Run: headless pygame with SDL's dummy video driver; simulated clock (each Clock.tick advances the game by its frame time, no real sleeping); random seed 0; keys injected as events and as key.get_pressed() state; no mouse input.
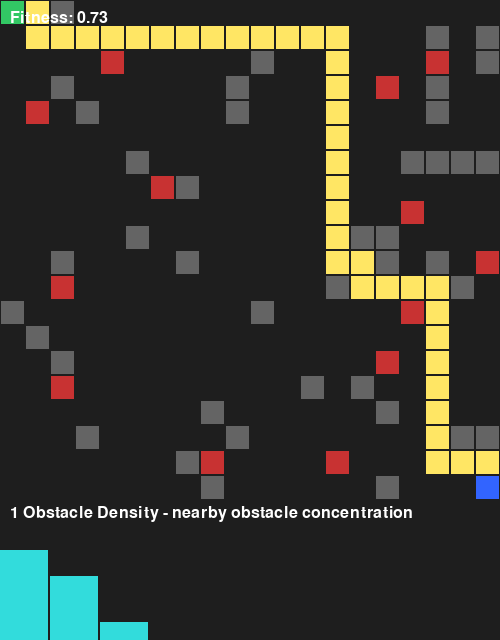
Frame 1 of 4 · flips 1–60 · no input
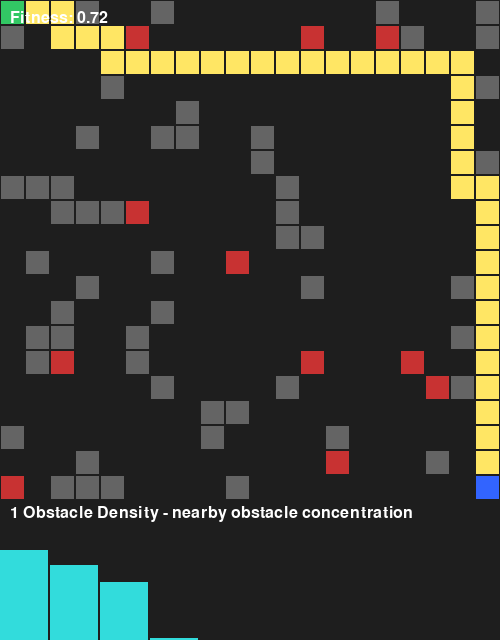
Frame 2 of 4 · flips 61–180 · tapped SPACE, RETURN · held RIGHT (→), D
Frame 3 of 4 · flips 181–300 · held DOWN (↓), S · screen unchanged from frame 2, image omitted
Frame 4 of 4 · flips 301–420 · held LEFT (←), A, UP (↑), W · screen unchanged from frame 3, image omitted

The pygame program that drew these frames:

import pygame
import random
import heapq

# =========================
# CONFIG
# =========================
GRID_SIZE = 20
CELL_SIZE = 25
WINDOW_SIZE = GRID_SIZE * CELL_SIZE

GRAPH_HEIGHT = 140
TOTAL_HEIGHT = WINDOW_SIZE + GRAPH_HEIGHT

LEVEL_FITNESS_THRESHOLD = 0.70

WHITE = (255,255,255)
BLACK = (30,30,30)
GRAY = (100,100,100)

RED = (200,50,50)
GREEN = (50,200,100)
BLUE = (50,100,255)
YELLOW = (255,230,100)

CYAN = (50,220,220)

# =========================
# DATA
# =========================
class GeneratedLevel:

    def __init__(self,
                 grid,
                 start,
                 end,
                 enemies,
                 obstacles):

        self.grid = grid
        self.start = start
        self.end = end
        self.enemies = enemies
        self.obstacles = obstacles

        self.fitness_score = 0.0
        self.path = []


# =========================
# A*
# =========================
def astar_path(grid, start, end):

    rows = len(grid)
    cols = len(grid[0])

    open_set = [(0, start)]

    came_from = {}

    g_score = {
        start: 0
    }

    while open_set:

        _, current = heapq.heappop(open_set)

        if current == end:

            path = []

            while current in came_from:

                path.append(current)
                current = came_from[current]

            path.append(start)
            path.reverse()

            return path

        x, y = current

        for dx, dy in [(-1,0),(1,0),(0,-1),(0,1)]:

            nx = x + dx
            ny = y + dy

            if 0 <= nx < rows and 0 <= ny < cols:

                if grid[nx][ny] == 1:
                    continue

                neighbor = (nx, ny)

                tentative_g = g_score[current] + 1

                if neighbor not in g_score or tentative_g < g_score[neighbor]:

                    came_from[neighbor] = current
                    g_score[neighbor] = tentative_g

                    f_score = (
                        tentative_g +
                        abs(nx - end[0]) +
                        abs(ny - end[1])
                    )

                    heapq.heappush(
                        open_set,
                        (f_score, neighbor)
                    )

    return None


# =========================
# OBSTACLE DENSITY
# =========================
#[180,120,60,0,0,0,0] clear
#[5,20,40,80,120,90] DENSE 
"""
| Bin Range | Spatial Interpretation     | Possible Player Experience |
| --------- | -------------------------- | -------------------------- |
| 0.0-0.1   | Very open                  | Calm, readable, exposed    |
| 0.1-0.2   | Mostly open                | Easy navigation            |
| 0.2-0.3   | Mild clutter               | Some tactical structure    |
| 0.3-0.4   | Moderate clutter           | Increased attention demand |
| 0.4-0.5   | Dense local geometry       | Maze-like movement         |
| 0.5-0.6   | Highly constrained         | Claustrophobic             |
| 0.6-0.7   | Near-blocked regions       | Stressful navigation       |
| 0.7-0.8   | Extremely dense            | Chokepoint-heavy           |
| 0.8-0.9   | Almost enclosed            | Severe restriction         |
| 0.9-1.0   | Fully blocked environments | Often unplayable           |
"""

def local_obstacle_density(grid, radius=2):

    rows = len(grid)
    cols = len(grid[0])

    densities = []

    for x in range(rows):
        for y in range(cols):

            obstacle_count = 0
            total = 0

            for dx in range(-radius, radius+1):
                for dy in range(-radius, radius+1):

                    nx = x + dx
                    ny = y + dy

                    if 0 <= nx < rows and 0 <= ny < cols:

                        total += 1

                        if grid[nx][ny] == 1:
                            obstacle_count += 1

            density = obstacle_count / total
            densities.append(density)

    return densities


def density_histogram(values, bins=10):

    hist = [0] * bins

    for v in values:

        index = min(int(v * bins), bins-1)

        hist[index] += 1

    return hist


# =========================
# CONNECTIVITY
# =========================
#Finds every connected region of walkable tiles (0)
#Uses flood fill (stack) to measure the size of each region
#we get values like [400] for a fully connected map, or [50, 30, 20] for a fragmented map with 3 separate open areas of those sizes.

#[180] highly connected one single region
#[5,20,40,80,120] fragmented map with multiple disconnected regions

"""
| Region Size | Spatial Interpretation    | Possible Experience         |
| ----------- | ------------------------- | --------------------------- |
| 1-5         | Tiny isolated pockets     | Dead zones, inaccessible    |
| 5-20        | Small disconnected areas  | Secrets, isolated rooms     |
| 20-50       | Moderate regions          | Partial exploration islands |
| 50-100      | Large connected subspaces | Distinct gameplay zones     |
| 100-200     | Major traversable sectors | Strong exploration          |
| 200+        | Giant connected world     | Openness, freedom           |
"""
def connectivity_histogram(grid):

    rows = len(grid)
    cols = len(grid[0])

    visited = set()

    region_sizes = []

    def flood_fill(start):

        stack = [start]
        size = 0

        while stack:

            x, y = stack.pop()

            if (x, y) in visited:
                continue

            visited.add((x,y))

            size += 1

            for dx, dy in [(-1,0),(1,0),(0,-1),(0,1)]:

                nx = x + dx
                ny = y + dy

                if 0 <= nx < rows and 0 <= ny < cols:

                    if grid[nx][ny] == 0:
                        stack.append((nx, ny))

        return size

    for x in range(rows):
        for y in range(cols):

            if grid[x][y] == 0 and (x,y) not in visited:

                region_sizes.append(
                    flood_fill((x,y))
                )

    return region_sizes


# =========================
# CORRIDOR WIDTH
# =========================
#how much free space exists around a cell before hitting an obstacle
#If a wall is right next to you → low value
#If you are in an open room → high value
"""
Bin	Meaning
0	lowest clearance in THIS level
9	highest clearance in THIS level
"""
def corridor_width_histogram(grid, bins=10):

    rows = len(grid)
    cols = len(grid[0])

    widths = []

    for x in range(rows):
        for y in range(cols):

            if grid[x][y] == 1:
                continue

            min_dist = 999

            for ox in range(rows):
                for oy in range(cols):

                    if grid[ox][oy] == 1:

                        d = abs(x - ox) + abs(y - oy)
                        min_dist = min(min_dist, d)

            widths.append(min_dist)

    # =========================
    # BIN INTO HISTOGRAM
    # =========================
    hist = [0] * bins

    if widths:
        max_w = max(widths)

        for w in widths:

            idx = int((w / max_w) * (bins - 1))
            hist[idx] += 1

    return hist
"""
per-cell measurements
good for heatmaps
def corridor_space_field(grid):

    rows = len(grid)
    cols = len(grid[0])

    widths = []

    for x in range(rows):
        for y in range(cols):

            if grid[x][y] == 1:
                continue

            min_dist = 999

            for ox in range(rows):
                for oy in range(cols):

                    if grid[ox][oy] == 1:

                        d = abs(x - ox) + abs(y - oy)

                        min_dist = min(min_dist, d)

            widths.append(min_dist)

    return widths

"""
# =========================
# VISIBILITY
# =========================
#[0, 10, 50, 120, 80, 30, 5, 0, 0, 0]
#most of the map has medium visibility, few extreme open zones
def visibility_histogram(grid, bins=10):

    rows = len(grid)
    cols = len(grid[0])

    visibilities = []

    directions = [(-1,0),(1,0),(0,-1),(0,1)]

    for x in range(rows):
        for y in range(cols):

            if grid[x][y] == 1:
                continue

            visible = 0

            for dx, dy in directions:

                nx, ny = x, y

                while True:

                    nx += dx
                    ny += dy

                    if not (0 <= nx < rows and 0 <= ny < cols):
                        break

                    if grid[nx][ny] == 1:
                        break

                    visible += 1

            visibilities.append(visible)

    # =========================
    # BIN INTO HISTOGRAM
    # =========================
    hist = [0] * bins

    if visibilities:
        max_v = max(visibilities)

        for v in visibilities:

            idx = int((v / max_v) * (bins - 1))
            hist[idx] += 1

    return hist
"""
def visibility_hspace_field(grid):

    rows = len(grid)
    cols = len(grid[0])

    visibilities = []

    directions = [
        (-1,0),
        (1,0),
        (0,-1),
        (0,1)
    ]

    for x in range(rows):
        for y in range(cols):

            if grid[x][y] == 1:
                continue

            visible = 0

            for dx, dy in directions:

                nx = x
                ny = y

                while True:

                    nx += dx
                    ny += dy

                    if not (0 <= nx < rows and 0 <= ny < cols):
                        break

                    if grid[nx][ny] == 1:
                        break

                    visible += 1

            visibilities.append(visible)

    return visibilities
"""

# =========================
# PATH CURVATURE
# =========================
#[0,0,0,0,1,0] mostly straight path
#[1,1,1,0,1,1] many turns
"""
| Curvature Value | Spatial Interpretation | Possible Experience          |
| ----------------- | ---------------------- | ---------------------------- |
| 0                 | Straight path          | Easy navigation              |
| 1                 | Slight turn            | Minor adjustment             |
| 2                 | Sharp turn             | Noticeable change            |
| 3                 | Severe turn            | Significant adjustment       |
"""
def path_curvature_histogram(path):

    turns = []

    for i in range(1, len(path)-1):

        x1, y1 = path[i-1]
        x2, y2 = path[i]
        x3, y3 = path[i+1]

        dx1 = x2 - x1
        dy1 = y2 - y1

        dx2 = x3 - x2
        dy2 = y3 - y2

        turn = (
            dx1 != dx2 or
            dy1 != dy2
        )

        turns.append(int(turn))

    return turns


# =========================
# ENEMY PRESSURE
# =========================
#[180,100,20] Safe low pressure
#[50,80,30] Moderate pressure
#[10,50,100] High pressure
"""
| Pressure Range | Spatial Interpretation   | Possible Experience    |
| -------------- | ------------------------ | ---------------------- |
| 0.0-0.2        | Very safe                | Relaxed exploration    |
| 0.2-0.4        | Mild threat presence     | Awareness required     |
| 0.4-0.6        | Moderate danger          | Tactical caution       |
| 0.6-0.8        | High threat density      | Sustained tension      |
| 0.8-1.0        | Severe pressure          | Stressful gameplay     |
| 1.0+           | Overlapping danger zones | Overwhelming intensity |

"""
def enemy_pressure_histogram(grid, enemies):

    rows = len(grid)
    cols = len(grid[0])

    pressures = []

    for x in range(rows):
        for y in range(cols):

            if grid[x][y] == 1:
                continue

            total_pressure = 0

            for ex, ey in enemies:

                d = abs(x - ex) + abs(y - ey)

                if d == 0:
                    pressure = 1.0
                else:
                    pressure = 1 / d

                total_pressure += pressure

            pressures.append(total_pressure)

    return pressures


# =========================
# EVALUATORS
# =========================
class PlayabilityEvaluator:

    def evaluate(self, level):

        path = astar_path(
            level.grid,
            level.start,
            level.end
        )

        if path:

            level.path = path
            return 1.0

        return 0.0


class HeuristicEvaluator:

    def evaluate(self, level):

        enemy_ratio = min(
            len(level.enemies) / 10,
            1.0
        )

        obstacle_ratio = min(
            len(level.obstacles) / 15,
            1.0
        )

        return 1.0 - abs(
            enemy_ratio - obstacle_ratio
        )


class DifficultyEvaluator:

    def evaluate(self, level):

        grid_size = (
            len(level.grid) *
            len(level.grid[0])
        )

        enemy_density = (
            len(level.enemies) / grid_size
        )

        path_length = (
            len(level.path)
            if level.path else 0
        )

        difficulty = (
            0.6 * enemy_density +
            0.4 * (path_length / 100)
        )

        return min(difficulty, 1.0)


# =========================
# PIPELINE
# =========================
class PCGPipeline:

    def __init__(self,
                 evaluators,
                 threshold=LEVEL_FITNESS_THRESHOLD):

        self.evaluators = evaluators
        self.threshold = threshold

    def evaluate(self, level):

        total = 0.0

        for e in self.evaluators:

            score = e.evaluate(level)

            if score == 0.0:
                return False

            total += score

        level.fitness_score = (
            total / len(self.evaluators)
        )

        return (
            level.fitness_score >=
            self.threshold
        )


# =========================
# GENERATOR
# =========================
def generate_level(size=GRID_SIZE):

    grid = [
        [0 for _ in range(size)]
        for _ in range(size)
    ]

    obstacles = []

    for _ in range(random.randint(20,60)):

        x = random.randint(0,size-1)
        y = random.randint(0,size-1)

        grid[x][y] = 1

        obstacles.append((x,y))

    enemies = []

    for _ in range(random.randint(5,20)):

        enemies.append((
            random.randint(0,size-1),
            random.randint(0,size-1)
        ))

    start = (0,0)
    end = (size-1,size-1)

    return GeneratedLevel(
        grid,
        start,
        end,
        enemies,
        obstacles
    )


# =========================
# DRAW LEVEL
# =========================
def draw_level(screen, level, font):

    screen.fill(BLACK)

    # obstacles
    for x in range(GRID_SIZE):
        for y in range(GRID_SIZE):

            if level.grid[x][y] == 1:

                pygame.draw.rect(
                    screen,
                    GRAY,
                    (
                        y * CELL_SIZE,
                        x * CELL_SIZE,
                        CELL_SIZE,
                        CELL_SIZE
                    )
                )

    # path
    for (x,y) in level.path:

        pygame.draw.rect(
            screen,
            YELLOW,
            (
                y * CELL_SIZE,
                x * CELL_SIZE,
                CELL_SIZE,
                CELL_SIZE
            )
        )

    # enemies
    for (x,y) in level.enemies:

        pygame.draw.rect(
            screen,
            RED,
            (
                y * CELL_SIZE,
                x * CELL_SIZE,
                CELL_SIZE,
                CELL_SIZE
            )
        )

    # start/end
    sx, sy = level.start
    ex, ey = level.end

    pygame.draw.rect(
        screen,
        GREEN,
        (
            sy * CELL_SIZE,
            sx * CELL_SIZE,
            CELL_SIZE,
            CELL_SIZE
        )
    )

    pygame.draw.rect(
        screen,
        BLUE,
        (
            ey * CELL_SIZE,
            ex * CELL_SIZE,
            CELL_SIZE,
            CELL_SIZE
        )
    )

    # grid lines
    for x in range(GRID_SIZE):
        for y in range(GRID_SIZE):

            pygame.draw.rect(
                screen,
                BLACK,
                (
                    y * CELL_SIZE,
                    x * CELL_SIZE,
                    CELL_SIZE,
                    CELL_SIZE
                ),
                1
            )

    text = font.render(
        f"Fitness: {level.fitness_score:.2f}",
        True,
        WHITE
    )

    screen.blit(text, (10,10))


# =========================
# DRAW HISTOGRAM
# =========================
def draw_histogram(screen,
                   values,
                   title,
                   font):

    graph_y = WINDOW_SIZE + 10

    bins = len(values)

    if bins == 0:
        return

    max_value = max(values)

    if max_value == 0:
        max_value = 1

    bar_width = WINDOW_SIZE / bins

    for i, value in enumerate(values):

        normalized = value / max_value

        bar_height = normalized * (
            GRAPH_HEIGHT - 40
        )

        x = i * bar_width

        y = graph_y + (
            GRAPH_HEIGHT - bar_height
        )

        pygame.draw.rect(
            screen,
            CYAN,
            (
                x,
                y,
                bar_width - 2,
                bar_height
            )
        )

    label = font.render(
        title,
        True,
        WHITE
    )

    screen.blit(label, (10, WINDOW_SIZE + 5))


# =========================
# MAIN
# =========================

def main():

    pygame.init()

    screen = pygame.display.set_mode(
        (WINDOW_SIZE, TOTAL_HEIGHT)
    )

    pygame.display.set_caption(
        "PCG Histograms"
    )

    clock = pygame.time.Clock()

    font = pygame.font.SysFont(None, 24)

    pipeline = PCGPipeline([
        PlayabilityEvaluator(),
        HeuristicEvaluator(),
        DifficultyEvaluator()
    ])

    current_level = None
    generating = True
    attempts = 0

    current_graph = 0
    last_printed_graph = -1
    while True:

        clock.tick(30)

        for event in pygame.event.get():

            if event.type == pygame.QUIT:

                pygame.quit()
                return

            if event.type == pygame.KEYDOWN:

                if event.key == pygame.K_SPACE:

                    generating = True
                    current_level = None
                    attempts = 0
                    last_printed_graph = -1
                if event.key == pygame.K_1:
                    current_graph = 0

                if event.key == pygame.K_2:
                    current_graph = 1

                if event.key == pygame.K_3:
                    current_graph = 2

                if event.key == pygame.K_4:
                    current_graph = 3

                if event.key == pygame.K_5:
                    current_graph = 4

                if event.key == pygame.K_6:
                    current_graph = 5

        if generating:

            attempts += 1

            lvl = generate_level()

            if pipeline.evaluate(lvl):

                current_level = lvl
                generating = False

                print(
                    f"Found level "
                    f"{lvl.fitness_score:.2f} "
                    f"in {attempts} attempts"
                )

        if current_level:

            draw_level(
                screen,
                current_level,
                font
            )

            # =========================
            # BUILD HISTOGRAMS
            # =========================

            density_hist = density_histogram(
                local_obstacle_density(
                    current_level.grid
                )
            )

            connectivity_hist = (
                connectivity_histogram(
                    current_level.grid
                )
            )

            corridor_hist = (
                corridor_width_histogram(
                    current_level.grid
                )
            )

            visibility_hist = (
                visibility_histogram(
                    current_level.grid
                )
            )

            curvature_hist = (
                path_curvature_histogram(
                    current_level.path
                )
            )

            pressure_hist = density_histogram(
                enemy_pressure_histogram(
                    current_level.grid,
                    current_level.enemies
                )
            )

            graphs = [
                density_hist,
                connectivity_hist,
                corridor_hist,
                visibility_hist,
                curvature_hist,
                pressure_hist
            ]

            graph_names = [
                "1 Obstacle Density - nearby obstacle concentration",
                "2 Connectivity - How fragmented is the map?",
                "3 Corridor Width - How narrow are movement spaces?",
                "4 Visibility - How far can you see in each direction?",
                "5 Path Curvature - How often does the optimal path turn?",
                "6 Enemy Pressure - How much of the map lies near enemies?"
            ]

            draw_histogram(
                screen,
                graphs[current_graph],
                graph_names[current_graph],
                font
            )
            # =========================
            # PRINT HISTOGRAMS
            # =========================
            if current_graph != last_printed_graph:

                name = graph_names[current_graph]
                hist = graphs[current_graph]

                print(f"\n[{name}]")
                print(hist)

                last_printed_graph = current_graph


            pygame.display.flip()


if __name__ == "__main__":
    main()
